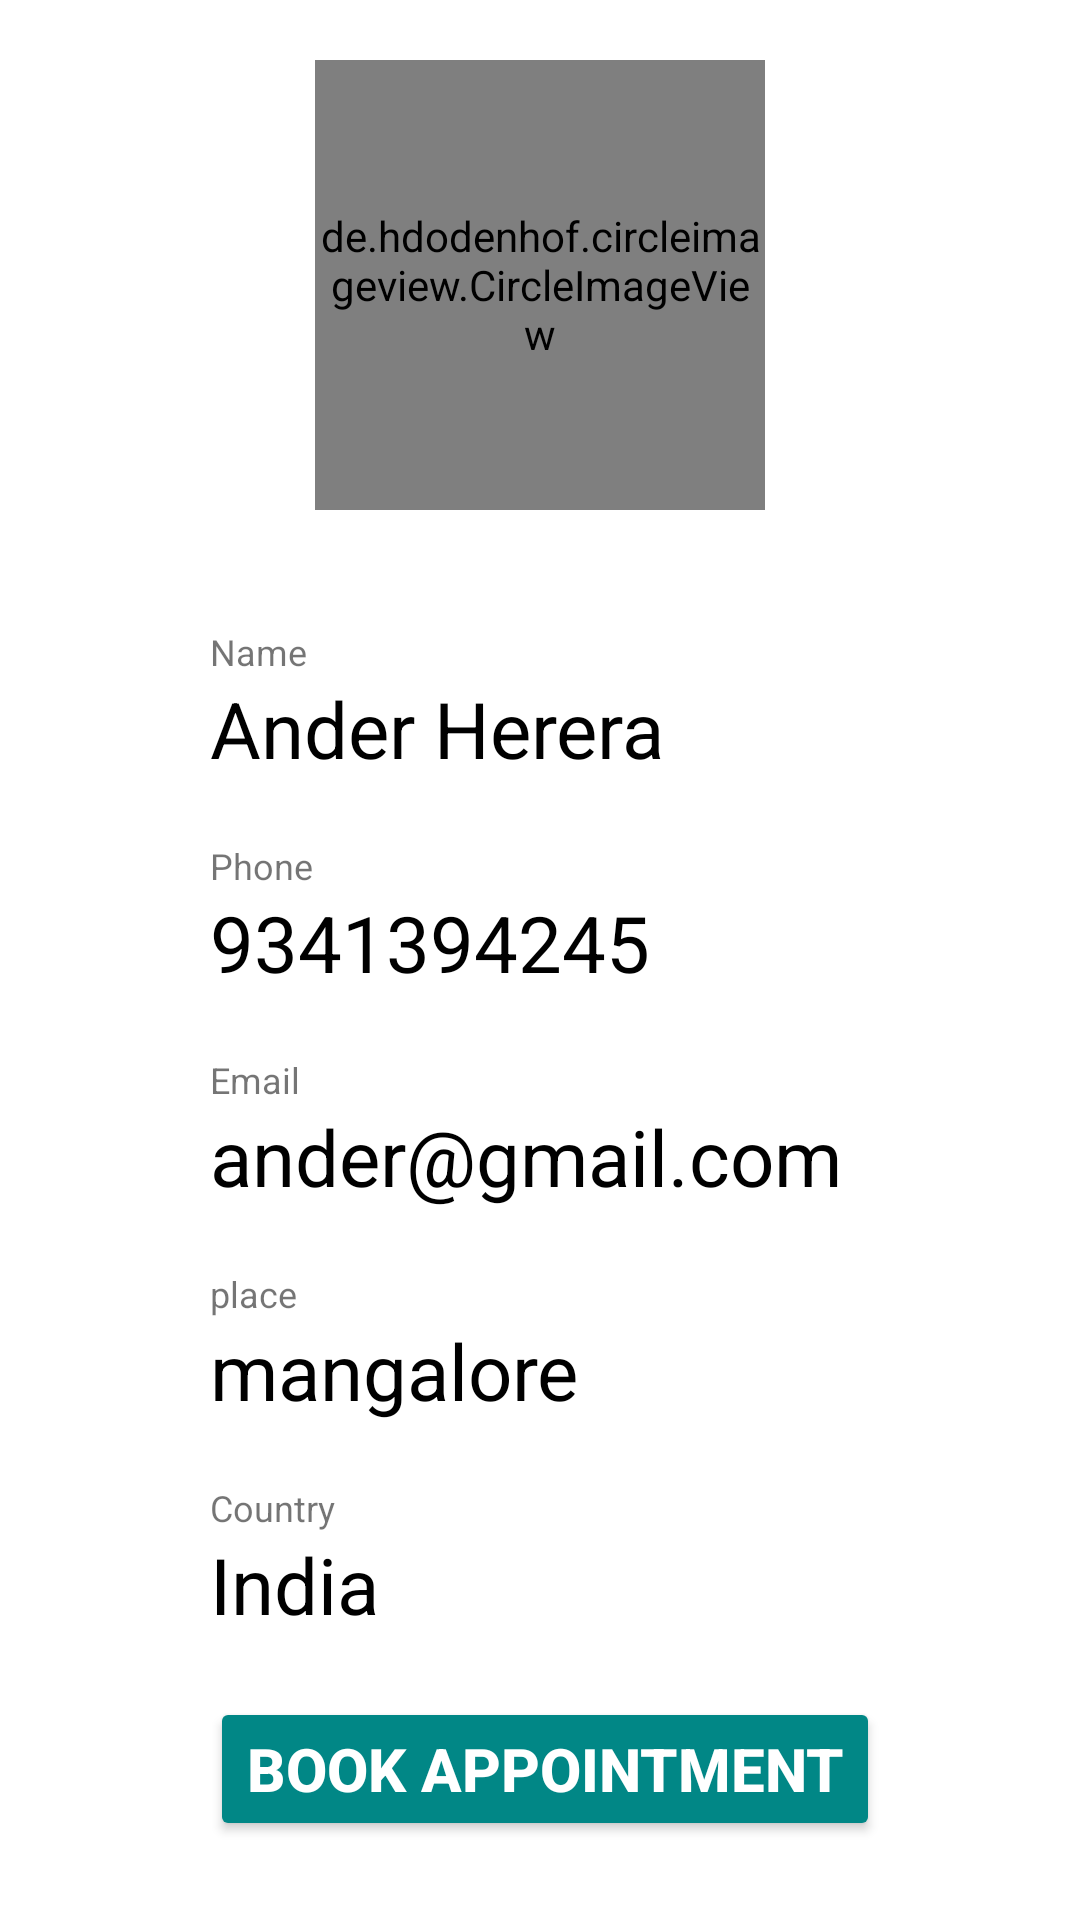

This screen was rendered from an Android layout file. Write that file and the resources it references.
<!-- AndroidManifest.xml: application theme Theme.BUMP -->
<!-- res/layout/fragment_couns.xml -->
<?xml version="1.0" encoding="utf-8"?>
<RelativeLayout xmlns:android="http://schemas.android.com/apk/res/android"
    xmlns:tools="http://schemas.android.com/tools"
    android:layout_width="match_parent"
    android:layout_height="match_parent"
    tools:context=".CounsFragment">

    <de.hdodenhof.circleimageview.CircleImageView
        android:id="@+id/profile_image1"
        android:layout_width="150dp"
        android:layout_height="150dp"
        android:layout_centerHorizontal="true"
        android:src="@drawable/profile1"
        android:layout_marginTop="20dp"/>

    <TextView
        android:id="@+id/scode_profile1"
        android:layout_width="wrap_content"
        android:layout_height="wrap_content"
        android:layout_centerHorizontal="true"
        android:layout_below="@+id/profile_image1"
        android:layout_marginTop="10dp"
        android:textColor="@color/black"
        android:text="" />

    <RelativeLayout
        android:id="@+id/relative_name1"
        android:layout_width="match_parent"
        android:layout_height="wrap_content"
        android:clickable="true"
        android:focusable="true"
        android:background="?attr/selectableItemBackground"
        android:layout_below="@+id/scode_profile1"
        android:paddingVertical="10dp">

        <LinearLayout
            android:layout_width="wrap_content"
            android:layout_height="wrap_content"
            android:orientation="vertical"
            android:layout_marginStart="70dp">

            <TextView
                android:layout_width="wrap_content"
                android:layout_height="wrap_content"
                android:text="Name"
                android:textSize="12sp"/>

            <TextView
                android:id="@+id/name_profile1"
                android:layout_width="wrap_content"
                android:layout_height="wrap_content"
                android:text="Ander Herera"
                android:textSize="26sp"
                android:textColor="@color/black"/>

        </LinearLayout>

    </RelativeLayout>


    <RelativeLayout
        android:id="@+id/relative_phone1"
        android:layout_width="match_parent"
        android:layout_height="wrap_content"
        android:layout_below="@+id/relative_name1"
        android:paddingVertical="10dp">


        <LinearLayout
            android:layout_width="wrap_content"
            android:layout_height="wrap_content"
            android:orientation="vertical"
            android:layout_marginStart="70dp">

            <TextView
                android:layout_width="wrap_content"
                android:layout_height="wrap_content"
                android:text="Phone"
                android:textSize="12sp"/>

            <TextView
                android:id="@+id/phone_profile1"
                android:layout_width="wrap_content"
                android:layout_height="wrap_content"
                android:text="9341394245"
                android:textSize="26sp"
                android:textColor="@color/black"/>

        </LinearLayout>

    </RelativeLayout>

    <RelativeLayout
        android:id="@+id/relative_email1"
        android:layout_width="match_parent"
        android:layout_height="wrap_content"
        android:layout_below="@+id/relative_phone1"
        android:paddingVertical="10dp">


        <LinearLayout
            android:layout_width="wrap_content"
            android:layout_height="wrap_content"
            android:orientation="vertical"
            android:layout_marginStart="70dp">

            <TextView
                android:layout_width="wrap_content"
                android:layout_height="wrap_content"
                android:text="Email"
                android:textSize="12sp"/>

            <TextView
                android:id="@+id/email_profile1"
                android:layout_width="wrap_content"
                android:layout_height="wrap_content"
                android:text="ander@gmail.com"
                android:textSize="26sp"
                android:textColor="@color/black"/>

        </LinearLayout>

    </RelativeLayout>

    <RelativeLayout
        android:id="@+id/relative_place1"
        android:layout_width="match_parent"
        android:layout_height="wrap_content"
        android:layout_below="@+id/relative_email1"
        android:paddingVertical="10dp">


        <LinearLayout
            android:layout_width="wrap_content"
            android:layout_height="wrap_content"
            android:orientation="vertical"
            android:layout_marginStart="70dp">

            <TextView
                android:layout_width="wrap_content"
                android:layout_height="wrap_content"
                android:text="place"
                android:textSize="12sp"/>

            <TextView
                android:id="@+id/place_profile1"
                android:layout_width="wrap_content"
                android:layout_height="wrap_content"
                android:text="mangalore"
                android:textSize="26sp"
                android:textColor="@color/black"/>

        </LinearLayout>

    </RelativeLayout>

    <View
        android:layout_below="@+id/relative_name1"
        android:layout_width="match_parent"
        android:layout_height="1dp"
        android:background="@color/underline"/>

    <View
        android:layout_below="@+id/relative_phone1"
        android:layout_width="match_parent"
        android:layout_height="1dp"
        android:background="@color/underline"/>

    <View
        android:layout_below="@+id/relative_email1"
        android:layout_width="match_parent"
        android:layout_height="1dp"
        android:background="@color/underline"/>

    <View
        android:layout_below="@+id/relative_place1"
        android:layout_width="match_parent"
        android:layout_height="1dp"
        android:background="@color/underline"/>

    <View
        android:layout_below="@+id/relative_country1"
        android:layout_width="match_parent"
        android:layout_height="1dp"
        android:background="@color/underline"/>



    <RelativeLayout
        android:id="@+id/relative_country1"
        android:layout_width="match_parent"
        android:layout_height="wrap_content"
        android:clickable="true"
        android:focusable="true"
        android:background="?attr/selectableItemBackground"
        android:layout_below="@id/relative_place1"
        android:paddingVertical="10dp">

        <LinearLayout
            android:layout_width="wrap_content"
            android:layout_height="wrap_content"
            android:orientation="vertical"
            android:layout_marginStart="70dp">

            <TextView
                android:layout_width="wrap_content"
                android:layout_height="wrap_content"
                android:text="Country"
                android:textSize="12sp"/>

            <TextView
                android:id="@+id/country_profile1"
                android:layout_width="wrap_content"
                android:layout_height="wrap_content"
                android:text="India"
                android:textSize="26sp"
                android:textColor="@color/black"/>

        </LinearLayout>
    </RelativeLayout>

    <RelativeLayout
        android:id="@+id/relative_button1"
        android:layout_width="match_parent"
        android:layout_height="wrap_content"
        android:clickable="true"
        android:focusable="true"
        android:background="?attr/selectableItemBackground"
        android:layout_below="@id/relative_country1"
        android:paddingVertical="10dp">

        <LinearLayout
            android:layout_width="wrap_content"
            android:layout_height="wrap_content"
            android:orientation="vertical"
            android:layout_marginStart="70dp">

            <Button
                android:id="@+id/bookappointment_profile1"
                android:layout_width="wrap_content"
                android:layout_height="wrap_content"
                android:text="Book Appointment"
                android:textSize="20sp"
                android:textStyle="bold"
                android:textColor="@color/white"
                android:backgroundTint="@color/teal_700"/>




        </LinearLayout>
    </RelativeLayout>



</RelativeLayout>
<!-- resources referenced by this layout -->
<resources>
  <style name="Theme.BUMP" parent="Theme.MaterialComponents.Light.NoActionBar">
          
          <item name="colorPrimary">@color/purple_500</item>
          <item name="colorPrimaryVariant">@color/purple_700</item>
          <item name="colorOnPrimary">@color/white</item>
          
          <item name="colorSecondary">@color/teal_200</item>
          <item name="colorSecondaryVariant">@color/teal_700</item>
          <item name="colorOnSecondary">@color/black</item>
          
          <item name="android:statusBarColor" tools:targetApi="l">@color/white</item>
          <item name="android:windowLightStatusBar">true</item>
          
      </style>
  <!-- not gathered from this repository: default colours our renderer supplied (Android Studio template values) -->
  <color name="purple_500">#FF6200EE</color>
  <color name="purple_700">#FF3700B3</color>
  <color name="teal_200">#FF03DAC5</color>
  <color name="teal_700">#FF018786</color>
  <color name="black">#FF000000</color>
  <color name="white">#FFFFFFFF</color>
</resources>
